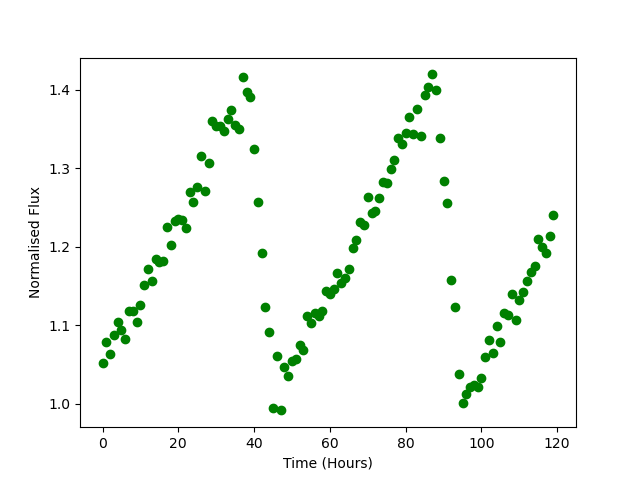

Source data for this figure (header and first rows):
Time, Flux
0.0, 1.052
1.0, 1.079
2.0, 1.063
3.0, 1.088
4.0, 1.104
5.0, 1.095
6.0, 1.082
7.0, 1.118
8.0, 1.118
9.0, 1.105
10.0, 1.125
11.0, 1.151
12.0, 1.172
13.0, 1.156
14.0, 1.184
15.0, 1.181
16.0, 1.182
17.0, 1.225
18.0, 1.203
19.0, 1.233
20.0, 1.235
21.0, 1.234
22.0, 1.224
23.0, 1.27
24.0, 1.257
25.0, 1.277
26.0, 1.316
27.0, 1.271
28.0, 1.307
29.0, 1.36
30.0, 1.354
31.0, 1.353
32.0, 1.348
33.0, 1.363
34.0, 1.374
35.0, 1.355
36.0, 1.35
37.0, 1.416
38.0, 1.397
39.0, 1.391
40.0, 1.325
41.0, 1.257
42.0, 1.192
43.0, 1.124
44.0, 1.092
45.0, 0.995
46.0, 1.061
47.0, 0.9916
48.0, 1.046
49.0, 1.035
50.0, 1.055
51.0, 1.058
52.0, 1.075
53.0, 1.068
54.0, 1.111
55.0, 1.103
56.0, 1.116
57.0, 1.112
58.0, 1.118
59.0, 1.143
... 60 more rows
